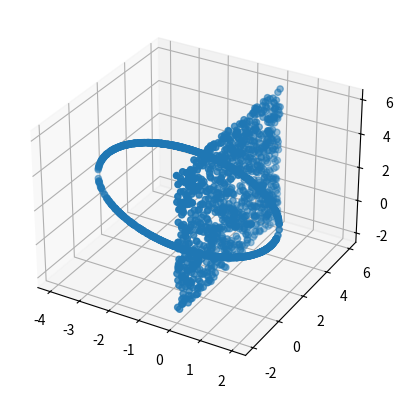

Python code for this plot:
import numpy as np
import random

# data simulation 
# two planes

x=[]
y=[]
z=[]


# plane part
for i in range(1000):
    x.append(0)
    y.append(random.uniform(-2,6))
    z.append(random.uniform(-2,6))


x1=[]
y1=[]
z1=[]

# plane part
for i in range(1000):
    xnew=random.uniform(-3,3)
    ynew=np.sqrt(9-xnew**2)*random.sample([-1,1],1)[0]+2
    x1.append(xnew-1)
    y1.append(1)
    z1.append(ynew)

x.extend(x1)
y.extend(y1)
z.extend(z1)


data=[]
for i in range(len(x)):
    data.append([x[i],y[i],z[i]])



if __name__ == '__main__':

    import matplotlib.pyplot as plt
    from mpl_toolkits.mplot3d import Axes3D

    ax = plt.subplot(111, projection='3d')
    ax.scatter(x,y,z)
    plt.show()
